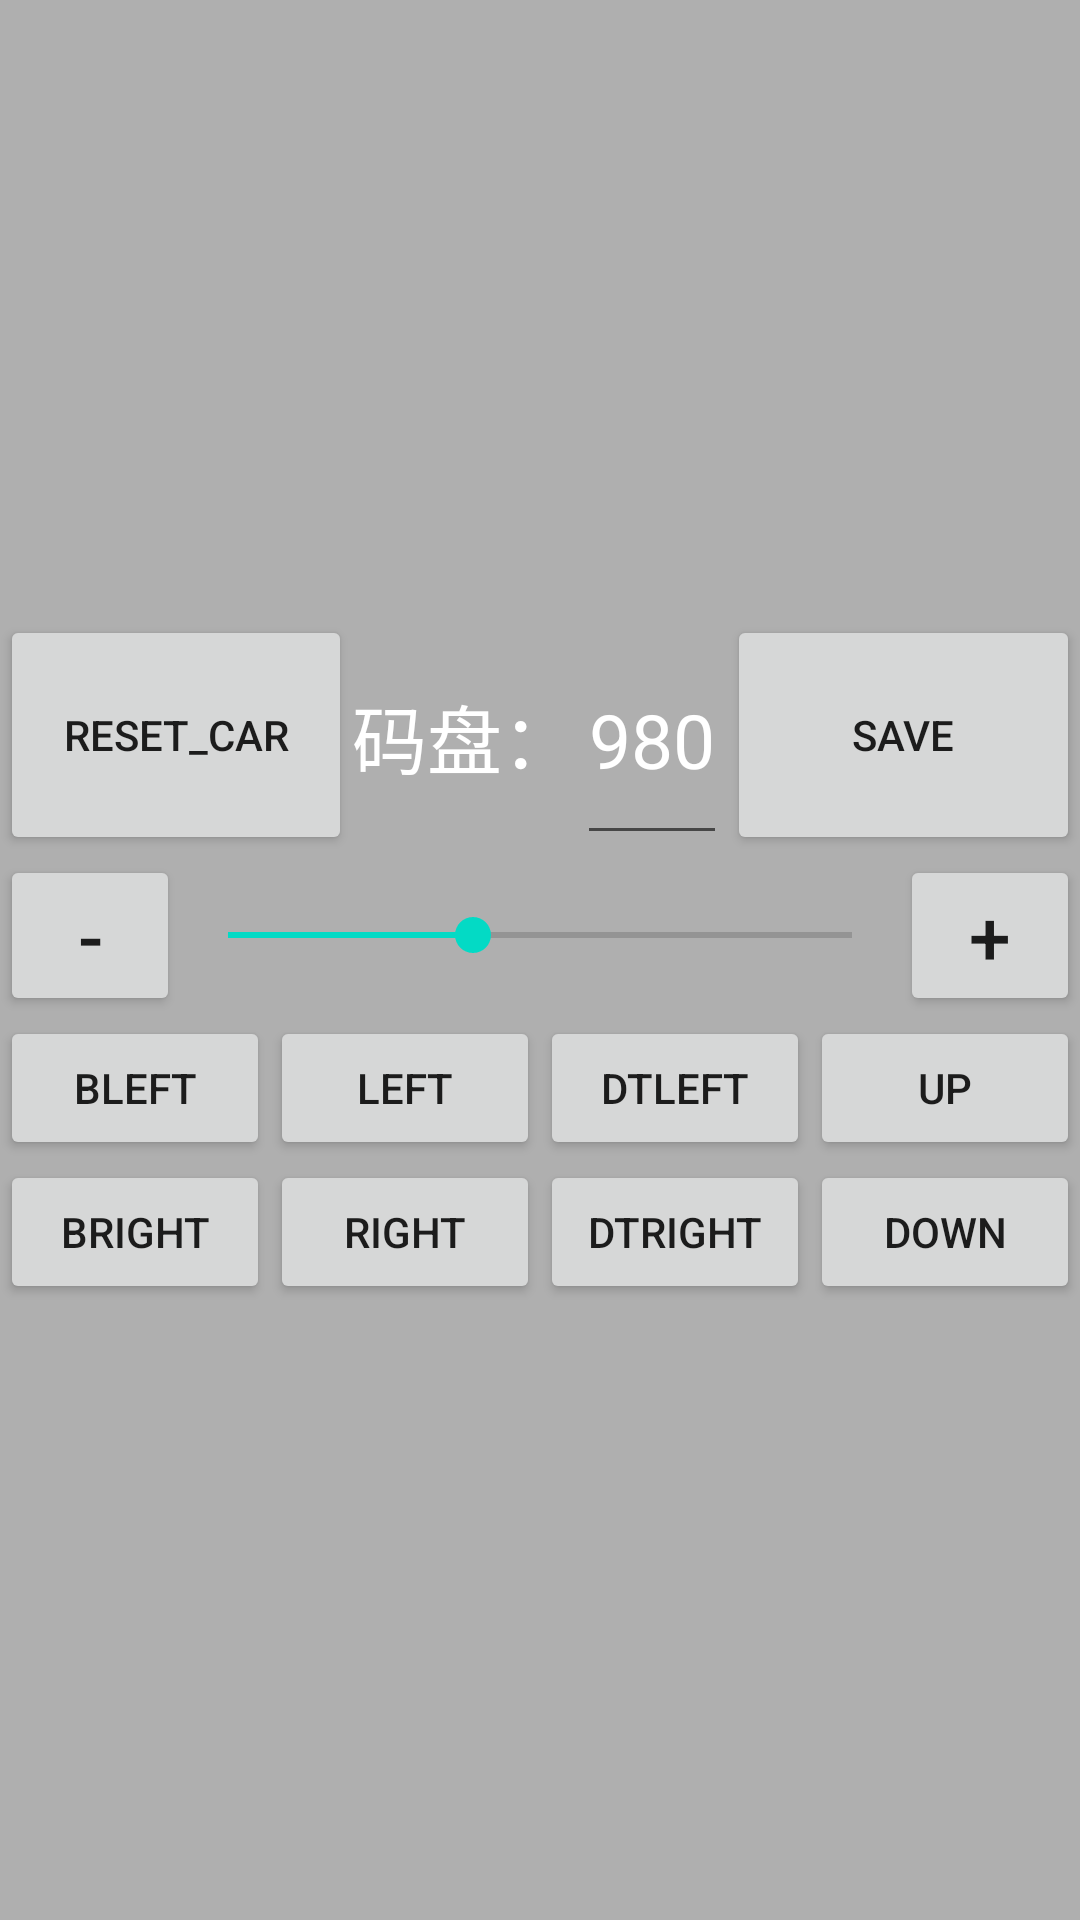

Produce the Android XML layout that renders to this screen, including the resource entries it uses.
<!-- AndroidManifest.xml: application theme Theme.Newcar2022 -->
<!-- res/layout/popup_activity.xml -->
<?xml version="1.0" encoding="utf-8"?>
<LinearLayout xmlns:android="http://schemas.android.com/apk/res/android"
    android:layout_width="match_parent"
    android:layout_height="wrap_content"
    android:background="#50000000"
    android:gravity="center"
    android:orientation="vertical">

    <LinearLayout
        android:layout_width="match_parent"
        android:layout_height="wrap_content"
        android:orientation="horizontal">

        <Button
            android:id="@+id/mpsend"
            android:layout_width="0dp"
            android:layout_height="match_parent"
            android:layout_weight="1"
            android:text="RESET_CAR" />

        <TextView
            android:id="@+id/mpcle"
            android:layout_width="wrap_content"
            android:layout_height="80dp"
            android:layout_centerInParent="true"
            android:gravity="center"
            android:text="码盘："
            android:textColor="#ffffffff"
            android:textSize="25sp" />
        <EditText
            android:id="@+id/tv_popup_text"
            android:layout_width="wrap_content"
            android:layout_height="80dp"
            android:layout_centerInParent="true"
            android:gravity="center"
            android:text="980"
            android:textColor="#ffffffff"
            android:textSize="25sp" />

        <Button
            android:id="@+id/mpsave"
            android:layout_width="0dp"
            android:layout_height="match_parent"
            android:layout_weight="1"
            android:text="SAVE" />
    </LinearLayout>


    <LinearLayout
        android:layout_width="match_parent"
        android:layout_height="wrap_content"
        android:orientation="horizontal">

        <Button
            android:id="@+id/mpvaldown"
            android:layout_width="0dp"
            android:layout_height="match_parent"
            android:layout_weight="1"
            android:text="-"
            android:textSize="25sp" />

        <SeekBar
            android:id="@+id/mp"
            android:layout_width="0dp"
            android:layout_height="match_parent"
            android:layout_weight="4"
            android:max="2500"
            android:progress="980"
            android:scrollbarSize="50sp" /> 

        <Button
            android:id="@+id/mpvalup"
            android:layout_width="0dp"
            android:layout_height="match_parent"
            android:layout_weight="1"
            android:text="+"
            android:textSize="25sp" />
    </LinearLayout>

    <LinearLayout
        android:layout_width="match_parent"
        android:layout_height="wrap_content"
        android:orientation="horizontal">

        <Button
            android:id="@+id/mpbzleftbtn"
            android:layout_width="0dp"
            android:layout_height="match_parent"
            android:layout_weight="1"
            android:text="BLEFT" />

        <Button
            android:id="@+id/mpleftbtn"
            android:layout_width="0dp"
            android:layout_height="match_parent"
            android:layout_weight="1"
            android:text="LEFT" />

        <Button
            android:id="@+id/mpleftdtbtn"
            android:layout_width="0dp"
            android:layout_height="match_parent"
            android:layout_weight="1"
            android:text="DTLEFT" />

        <Button
            android:id="@+id/mpupbtn"
            android:layout_width="0dp"
            android:layout_height="match_parent"
            android:layout_weight="1"
            android:text="UP" />
    </LinearLayout>

    <LinearLayout
        android:layout_width="match_parent"
        android:layout_height="wrap_content"
        android:orientation="horizontal">

        <Button
            android:id="@+id/mpbzrightbtn"
            android:layout_width="0dp"
            android:layout_height="match_parent"
            android:layout_weight="1"
            android:text="BRIGHT" />

        <Button
            android:id="@+id/mprightbtn"
            android:layout_width="0dp"
            android:layout_height="match_parent"
            android:layout_weight="1"
            android:text="RIGHT" />

        <Button
            android:id="@+id/mprightdtbtn"
            android:layout_width="0dp"
            android:layout_height="match_parent"
            android:layout_weight="1"
            android:text="DTRIGHT" />

        <Button
            android:id="@+id/mpdownbtn"
            android:layout_width="0dp"
            android:layout_height="match_parent"
            android:layout_weight="1"
            android:text="DOWN" />
    </LinearLayout>
</LinearLayout>
<!-- resources referenced by this layout -->
<resources>
  <style name="Theme.Newcar2022" parent="Theme.MaterialComponents.DayNight.DarkActionBar">
          
          <item name="colorPrimary">@color/purple_500</item>
          <item name="colorPrimaryVariant">@color/purple_700</item>
          <item name="colorOnPrimary">@color/white</item>
          
          <item name="colorSecondary">@color/teal_200</item>
          <item name="colorSecondaryVariant">@color/teal_700</item>
          <item name="colorOnSecondary">@color/black</item>
          
          <item name="android:statusBarColor" tools:targetApi="l">?attr/colorPrimaryVariant</item>
          
      </style>
  <color name="purple_500">#FF6200EE</color>
  <color name="purple_700">#FF3700B3</color>
  <color name="white">#FFFFFFFF</color>
  <color name="teal_200">#FF03DAC5</color>
  <color name="teal_700">#FF018786</color>
  <color name="black">#FF000000</color>
</resources>
